pico-8 play session: no input (idle), after a click and taps of 🅾, ❎, 🅾+❎, 🅾 in the second before t = 0

[t = 1 s] idle ~1s (no d-pad/buttons)
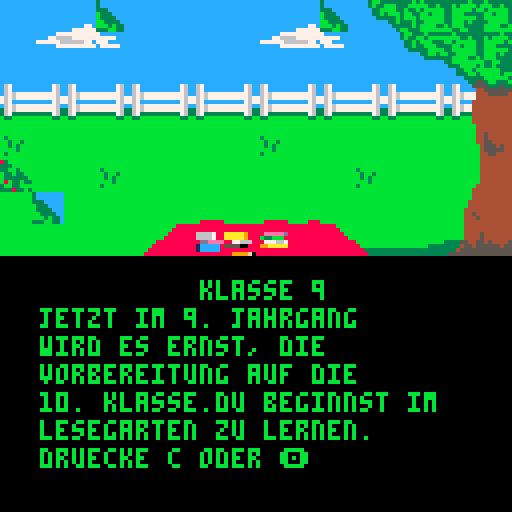

pico-8 cartridge
version 42
__lua__
function _update()
 if btnp(4) then
 	load("kl-9-game.p8")
 end
end

function _draw()
 cls()
 map()
 x=10 -- x-position
 y=70 -- y-position
 cl=11 -- textfarbe
 za=7 -- zeilenabstad
 --drw_lehrer()
 --drw_uhr(20,20,5)
 ?"klasse 9",50,y,cl
 ?"jetzt im 9. jahrgang",x,y+za,cl
 ?"wird es ernst, die",x,y+za*2,cl
 ?"vorbereitung auf die",x,y+za*3,cl
 ?"10. klasse.du beginnst im",x,y+za*4,cl
	?"lesegarten zu lernen.",x,y+za*5,cl
 ?"druecke c oder 🅾️",x,y+za*6,cl
end
__gfx__
00000000bbbbbbbbcccccccccccccccc76767774bbbbbbb43333333b83bbbbbbcccccccc3ccccccc88888888bbbbbbbb00000000000000000000000000000000
00000000bbbbbbbbcccccccccccccccc767ccc44bbbbbbb4bbb333bb333bbbbbcccccccc3ccccccc88888888bbbbbbbb00000000000000000000000000000000
00700700bbbbbbbbccccccccccccccccc6767744bbbbbbb4bbb33b3333bb3bbbcccccccc333ccccc88888888bbbbbbbb00000000000000000000000000000000
00077000bbbbbbbbcccccccccccccccc36767744bbbbbbb43bbb3bb3b33b33bbccccccccb333cccc88888888bbbbbbbb00000000000000000000000000000000
00077000bbbbbbbbcccccccccccccccc36733344bbbbbbbb333b3bbbb333333bccccccccb3333ccc88888888bbbbbbb300000000000000000000000000000000
00700700bbbbbbbbc67cccccccccc76cb33bbb44bbbbbbbbc33b333bb8b33b33ccccccccbb3333cc88888888bbb3333300000000000000000000000000000000
00000000bbbbbbbbc67cccccccccc76cbbbbbb44bbbbbbbbcc33333b3bb33bbbccccc77cbbb3b33c888888883333333300000000000000000000000000000000
00000000bbbbbbbbc67677777777776cbbbbbbb4bbbbbbbbccc3bb33333833b3cc777777333bb33c888888883333333300000000000000000000000000000000
77777777bbbbbbbb7676777777777767bbbbbbbb333bbbb344444444cccccc77777777777cccccccbbbb8888bbbbbbbb00000000000000000000000000000000
77777777bbbbbbbb767cccccccccc767bbbbbbbbcc33bb3b45444444cccc77666677777777777cccbbb88888bbbbbbbb00000000000000000000000000000000
77777777b3bbbbbbc67677777777776cbbbbbbbbcc333bb345444444c77777766666677c777cccccbb888888bbbbbbbb00000000000000000000000000000000
77777777bb3bb3bb3676777777777763bbbbbbbbcccc333345544444cccccc7777777777c77777ccb8888888bbbbbbbb00000000000000000000000000000000
77777777bb3b3bbb3673333333333763bbbbbbbbccccc33545554544cccccccccccccccccccccccc88888888bbbbbbbb00000000000000000000000000000000
77777777bbbb3bbbb33bbbbbbbbbb33bbbbbbbbbc67ccc5545555544cccccccccccccccccccccccc88888888bbbbbbbb00000000000000000000000000000000
77777777b3bbbbbbbbbbbbbbbbbbbbbbbbbbbbb4c67cccc444554444cccccccccccccccccccccccc888888883333333300000000000000000000000000000000
77777777bbbbbbbbbbbbbbbbbbbbbbbbbbbbbb44c676777444444444cccccccccccccccccccccccc888888883333333300000000000000000000000000000000
cccccccccccccccc003bb33bb33b3333bbbbbb4433b333338888bbbbbbbbbbbbbbbbbbbbbbbbbbbbbbbbbbbb4444444400000000000000000000000000000000
cccccccccccccccc000bbb3bbbbbb333bbbbbb44bb3bbbbb88888bbbbbbbbbbbbbbbbbbbbbbbbbbbbbbbbbbb4444444400000000000000000000000000000000
cccccccccccccccc003bb333bbbbb3bbbbbbb4443bbb333b888888bbbbbbbbbbbbbbbbbbbbbbbbbbbbbbbbbb5444444400000000000000000000000000000000
cccc776ccccccccc000333003bbbbbb3bbbbb44433bbb3338888888bbbbbbbbbbbbbbbbbbbbbbbbbbbbbbbbb5444444400000000000000000000000000000000
cc777667cccccccc0000000053bb333bbbbb4444333bbbb3888888888bbbbbbbbbbbbbbbbbbbbbbbbbbbbbb85454444500000000000000000000000000000000
77777777cccccccc0000000055333533bbbb4454c33bb3bb8888888888bbbbbbbbbbbbbbbbbbbbbbbbbbbb885555545500000000000000000000000000000000
cccccccccccccccc0000000045555555bbbb4445cc3333338888888888833333bbbbbbbbbbbbbbbbbbbbb8885555555500000000000000000000000000000000
cccccccccccccccc0000000044555554bbbb4444ccccccc38888888888883333bb888888bbbbb888bbbb88885555555500000000000000000000000000000000
000000000000000000000000bbbb444444444444cccc3bb333333b333b3333338888888888888888888888880000000000000000000000000000000000000000
000000000000000000000000bbbb444444444444cccc3b333b3bbbb3bbb33b338888888888888888888888880000000000000000000000000000000000000000
000000000000000000000000bbbb444444444444ccccc33b3bbbbb3bb3bbbbb3aaaaa98888eeeeed866667880000000000000000000000000000000000000000
000000000000000000000000bbbb444444444444ccccc33b3bbb33333bb3bbb3aaaaa9888b33bbb8866667880000000000000000000000000000000000000000
0000000000000000000000003335544544444444cccccc333bbbbbb33bbbbbb3887766688877766788ddeeee0000000000000000000000000000000000000000
00000000b7bbbbbb000000003334554544444444cccccccc3bbb3b3333bbbbb355550088899aaaaa81ccccc80000000000000000000000000000000000000000
00000000bbbbbbbb000000003345555544444444cccccccc3bbb33333bbbb33b888888888888888881ccccc80000000000000000000000000000000000000000
00000000bbbbbbbb000000005555555544444444ccccccccb33bb3333bbbbbbb889999f088888888888888880000000000000000000000000000000000000000
__map__
2121080921212121210809350637363700000000000000000000000000000000000000000000000000000000000000000000000000000000000000000000000000000000000000000000000000000000000000000000000000000000000000000000000000000000000000000000000000000000000000000000000000000000
2117181921212121171819213525373600000000000000000000000000000000000000000000000000000000000000000000000000000000000000000000000000000000000000000000000000000000000000000000000000000000000000000000000000000000000000000000000000000000000000000000000000000000
0203020302030203020302030203152300000000000000000000000000000000000000000000000000000000000000000000000000000000000000000000000000000000000000000000000000000000000000000000000000000000000000000000000000000000000000000000000000000000000000000000000000000000
1213121312131213121312131213043400000000000000000000000000000000000000000000000000000000000000000000000000000000000000000000000000000000000000000000000000000000000000000000000000000000000000000000000000000000000000000000000000000000000000000000000000000000
1101010101010101110101010101051600000000000000000000000000000000000000000000000000000000000000000000000000000000000000000000000000000000000000000000000000000000000000000000000000000000000000000000000000000000000000000000000000000000000000000000000000000000
0701011101010101010101110101143400000000000000000000000000000000000000000000000000000000000000000000000000000000000000000000000000000000000000000000000000000000000000000000000000000000000000000000000000000000000000000000000000000000000000000000000000000000
0109010101012801282901010101243400000000000000000000000000000000000000000000000000000000000000000000000000000000000000000000000000000000000000000000000000000000000000000000000000000000000000000000000000000000000000000000000000000000000000000000000000000000
010101012a1a3a38390a26271b0b332b00000000000000000000000000000000000000000000000000000000000000000000000000000000000000000000000000000000000000000000000000000000000000000000000000000000000000000000000000000000000000000000000000000000000000000000000000000000
0000000000000000003000000000000000000000000000000000000000000000000000000000000000000000000000000000000000000000000000000000000000000000000000000000000000000000000000000000000000000000000000000000000000000000000000000000000000000000000000000000000000000000
